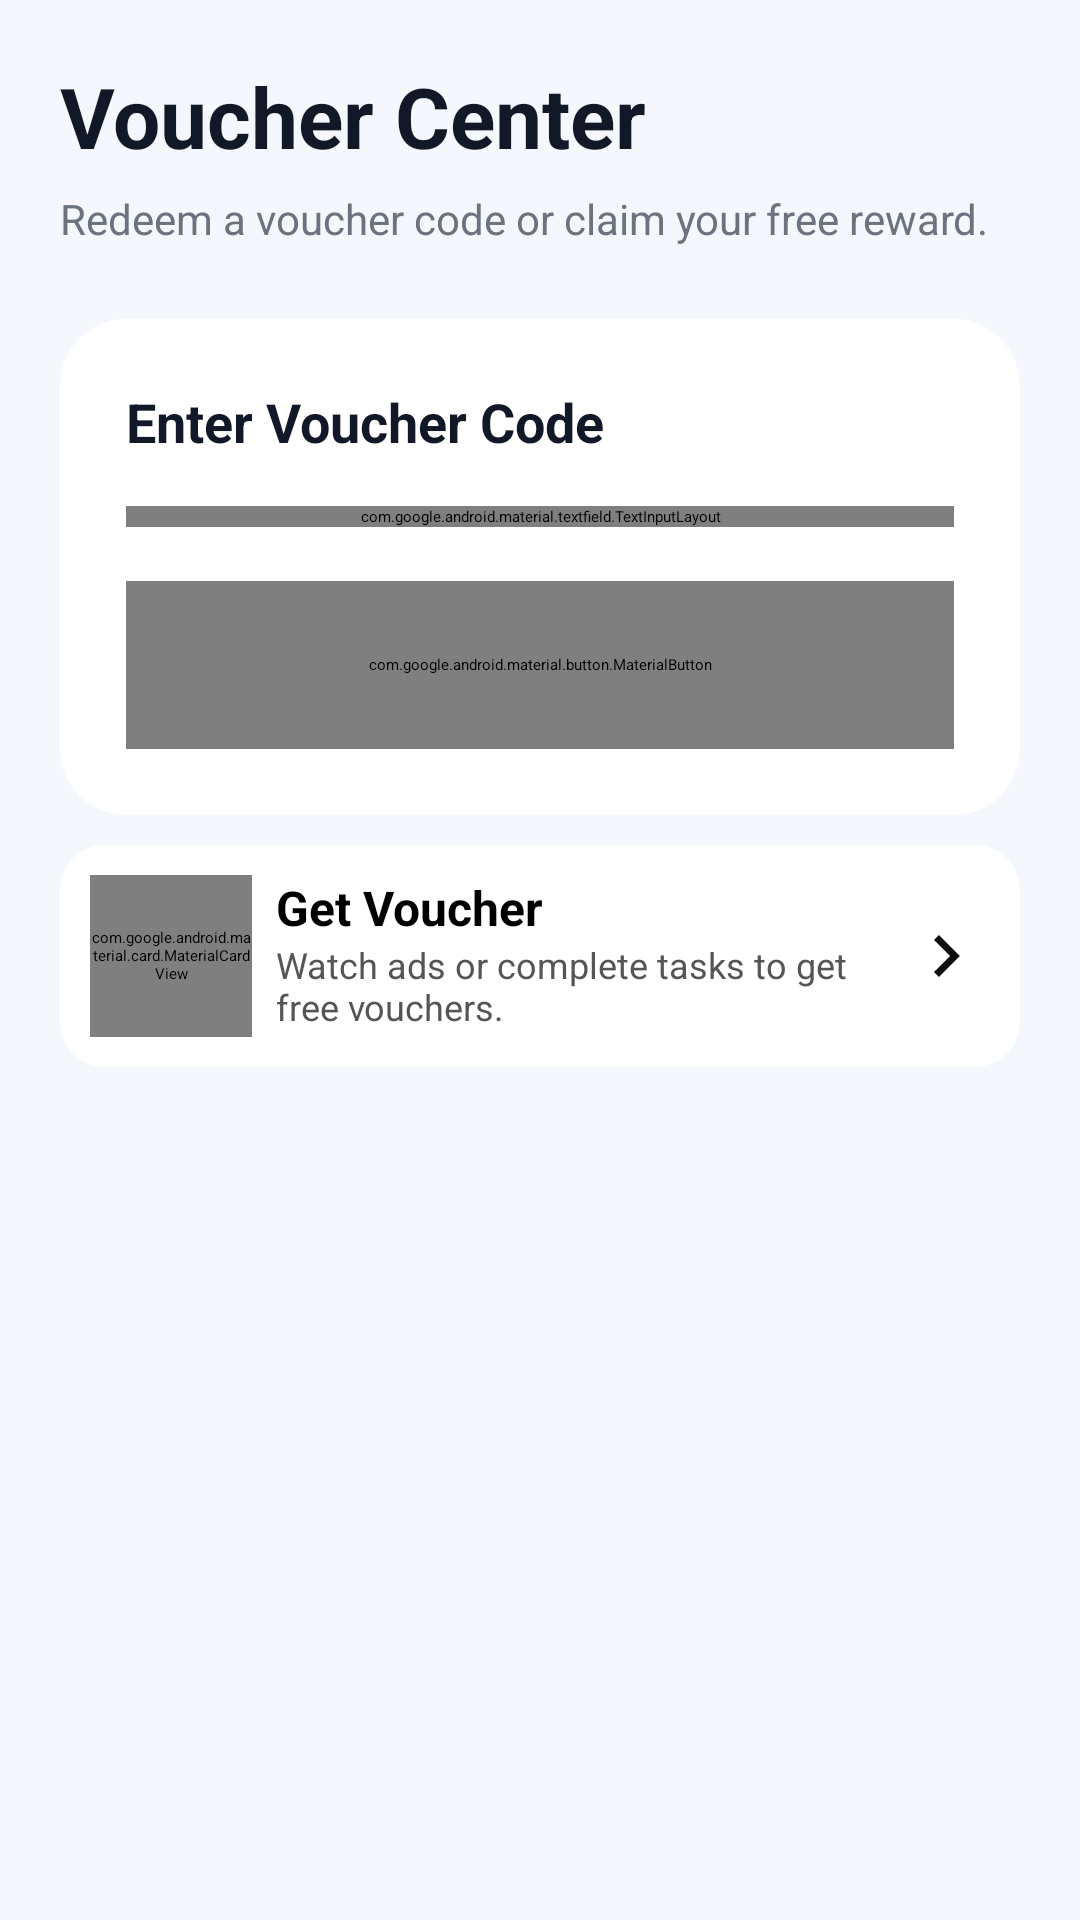

This screen was rendered from an Android layout file. Write that file and the resources it references.
<!-- AndroidManifest.xml: application theme AppThemeDayNight.NoActionBar -->
<!-- res/layout/dialog_voucher.xml -->
<?xml version="1.0" encoding="utf-8"?>
<ScrollView xmlns:android="http://schemas.android.com/apk/res/android" xmlns:app="http://schemas.android.com/apk/res-auto"
    android:background="#f4f7fb"
    android:layout_width="match_parent"
    android:layout_height="match_parent"
    android:fillViewport="true">
    <LinearLayout
        android:orientation="vertical"
        android:padding="20dp"
        android:layout_width="match_parent"
        android:layout_height="wrap_content">
        <TextView
            android:textSize="28sp"
            android:textStyle="bold"
            android:textColor="#111827"
            android:layout_width="wrap_content"
            android:layout_height="wrap_content"
            android:text="Voucher Center"/>
        <TextView
            android:textSize="14sp"
            android:textColor="#6b7280"
            android:layout_width="wrap_content"
            android:layout_height="wrap_content"
            android:layout_marginTop="6dp"
            android:text="Redeem a voucher code or claim your free reward."/>
        <androidx.cardview.widget.CardView
            android:layout_width="match_parent"
            android:layout_height="wrap_content"
            android:layout_marginTop="24dp"
            app:cardBackgroundColor="#ffffff"
            app:cardCornerRadius="22dp"
            app:cardElevation="6dp">
            <LinearLayout
                android:orientation="vertical"
                android:padding="22dp"
                android:layout_width="match_parent"
                android:layout_height="wrap_content">
                <TextView
                    android:textSize="18sp"
                    android:textStyle="bold"
                    android:textColor="#111827"
                    android:layout_width="wrap_content"
                    android:layout_height="wrap_content"
                    android:text="Enter Voucher Code"/>
                <com.google.android.material.textfield.TextInputLayout
                    android:layout_width="match_parent"
                    android:layout_height="wrap_content"
                    android:layout_marginTop="16dp"
                    android:hint="Voucher code"
                    app:boxCornerRadiusBottomEnd="14dp"
                    app:boxCornerRadiusBottomStart="14dp"
                    app:boxCornerRadiusTopEnd="14dp"
                    app:boxCornerRadiusTopStart="14dp"
                    app:boxStrokeColor="#2563eb"
                    app:startIconDrawable="@android:drawable/ic_menu_edit">
                    <com.google.android.material.textfield.TextInputEditText
                        android:textSize="16sp"
                        android:textColor="#111827"
                        android:id="@+id/etVoucherCode"
                        android:layout_width="match_parent"
                        android:layout_height="wrap_content"
                        android:maxLines="1"
                        android:inputType="textCapCharacters"/>
                </com.google.android.material.textfield.TextInputLayout>
                <com.google.android.material.button.MaterialButton
                    android:textSize="16sp"
                    android:textStyle="bold"
                    android:id="@+id/btnRedeemVoucher"
                    android:layout_width="match_parent"
                    android:layout_height="56dp"
                    android:layout_marginTop="18dp"
                    android:text="Redeem Voucher"
                    android:textAllCaps="false"
                    app:backgroundTint="#2563eb"
                    app:cornerRadius="16dp"/>
                <ProgressBar
                    android:layout_gravity="center_horizontal"
                    android:id="@+id/redeemVoucherLoader"
                    android:visibility="gone"
                    android:layout_width="40dp"
                    android:layout_height="40dp"
                    android:layout_marginTop="18dp"
                    style="?android:attr/progressBarStyle"/>
            </LinearLayout>
        </androidx.cardview.widget.CardView>
        <androidx.cardview.widget.CardView
            android:id="@+id/cardGetVoucher"
            android:layout_width="match_parent"
            android:layout_height="wrap_content"
            android:layout_marginTop="10dp"
            app:cardBackgroundColor="#ffffff"
            app:cardCornerRadius="15dp"
            app:cardElevation="6dp">
            <androidx.constraintlayout.widget.ConstraintLayout
                android:paddingTop="10dp"
                android:paddingBottom="10dp"
                android:layout_width="match_parent"
                android:layout_height="wrap_content"
                android:paddingEnd="10dp">
                <com.google.android.material.card.MaterialCardView
                    android:id="@+id/iconContainer"
                    android:layout_width="54dp"
                    android:layout_height="54dp"
                    android:layout_marginStart="10dp"
                    app:cardBackgroundColor="#1e88e5"
                    app:cardCornerRadius="38dp"
                    app:cardElevation="0dp"
                    app:layout_constraintBottom_toBottomOf="parent"
                    app:layout_constraintStart_toStartOf="parent"
                    app:layout_constraintTop_toTopOf="parent">
                    <ImageView
                        android:layout_gravity="center"
                        android:layout_width="28dp"
                        android:layout_height="28dp"
                        android:src="@drawable/gift"
                        app:tint="@android:color/white"/>
                </com.google.android.material.card.MaterialCardView>
                <TextView
                    android:textSize="16sp"
                    android:textStyle="bold"
                    android:id="@+id/txtTitle"
                    android:layout_width="0dp"
                    android:layout_height="wrap_content"
                    android:text="Get Voucher"
                    android:layout_marginStart="8dp"
                    app:layout_constraintEnd_toStartOf="@+id/imgArrow"
                    app:layout_constraintStart_toEndOf="@+id/iconContainer"
                    app:layout_constraintTop_toTopOf="parent"/>
                <TextView
                    android:textSize="12sp"
                    android:textColor="#555555"
                    android:id="@+id/txtDesc"
                    android:layout_width="0dp"
                    android:layout_height="wrap_content"
                    android:text="Watch ads or complete tasks to get free vouchers."
                    app:layout_constraintEnd_toStartOf="@+id/imgArrow"
                    app:layout_constraintStart_toStartOf="@+id/txtTitle"
                    app:layout_constraintTop_toBottomOf="@+id/txtTitle"/>
                <ImageView
                    android:id="@+id/imgArrow"
                    android:layout_width="28dp"
                    android:layout_height="28dp"
                    android:src="@drawable/outline_chevron_right_24"
                    app:layout_constraintBottom_toBottomOf="parent"
                    app:layout_constraintEnd_toEndOf="parent"
                    app:layout_constraintTop_toTopOf="parent"/>
            </androidx.constraintlayout.widget.ConstraintLayout>
        </androidx.cardview.widget.CardView>
    </LinearLayout>
</ScrollView>
<!-- resources referenced by this layout -->
<resources>
  <!-- drawable gift (drawable) -->
  <?xml version="1.0" encoding="utf-8"?>
  <vector xmlns:android="http://schemas.android.com/apk/res/android"
      android:tint="@android:color/white"
      android:height="24dp"
      android:width="24dp"
      android:viewportWidth="960"
      android:viewportHeight="960">
      <path
          android:fillColor="@android:color/white"
          android:pathData="M160,880L160,440L80,440L80,200L288,200Q283,191 281.5,181Q280,171 280,160Q280,110 315,75Q350,40 400,40Q423,40 443,48.5Q463,57 480,72Q497,56 517,48Q537,40 560,40Q610,40 645,75Q680,110 680,160Q680,171 678,180.5Q676,190 672,200L880,200L880,440L800,440L800,880L160,880ZM531.5,131.5Q520,143 520,160Q520,177 531.5,188.5Q543,200 560,200Q577,200 588.5,188.5Q600,177 600,160Q600,143 588.5,131.5Q577,120 560,120Q543,120 531.5,131.5ZM360,160Q360,177 371.5,188.5Q383,200 400,200Q417,200 428.5,188.5Q440,177 440,160Q440,143 428.5,131.5Q417,120 400,120Q383,120 371.5,131.5Q360,143 360,160ZM160,280L160,360L440,360L440,280L160,280ZM440,800L440,440L240,440L240,800L440,800ZM520,800L720,800L720,440L520,440L520,800ZM800,360L800,280L520,280L520,360L800,360Z"/>
  </vector>
  <!-- drawable outline_chevron_right_24 (drawable) -->
  <?xml version="1.0" encoding="utf-8"?>
  <vector xmlns:android="http://schemas.android.com/apk/res/android"
      android:tint="#0e0e0e"
      android:height="24dp"
      android:width="24dp"
      android:autoMirrored="true"
      android:viewportWidth="960"
      android:viewportHeight="960">
      <path
          android:fillColor="@android:color/white"
          android:pathData="M504,480L320,296L376,240L616,480L376,720L320,664L504,480Z"/>
  </vector>
</resources>
